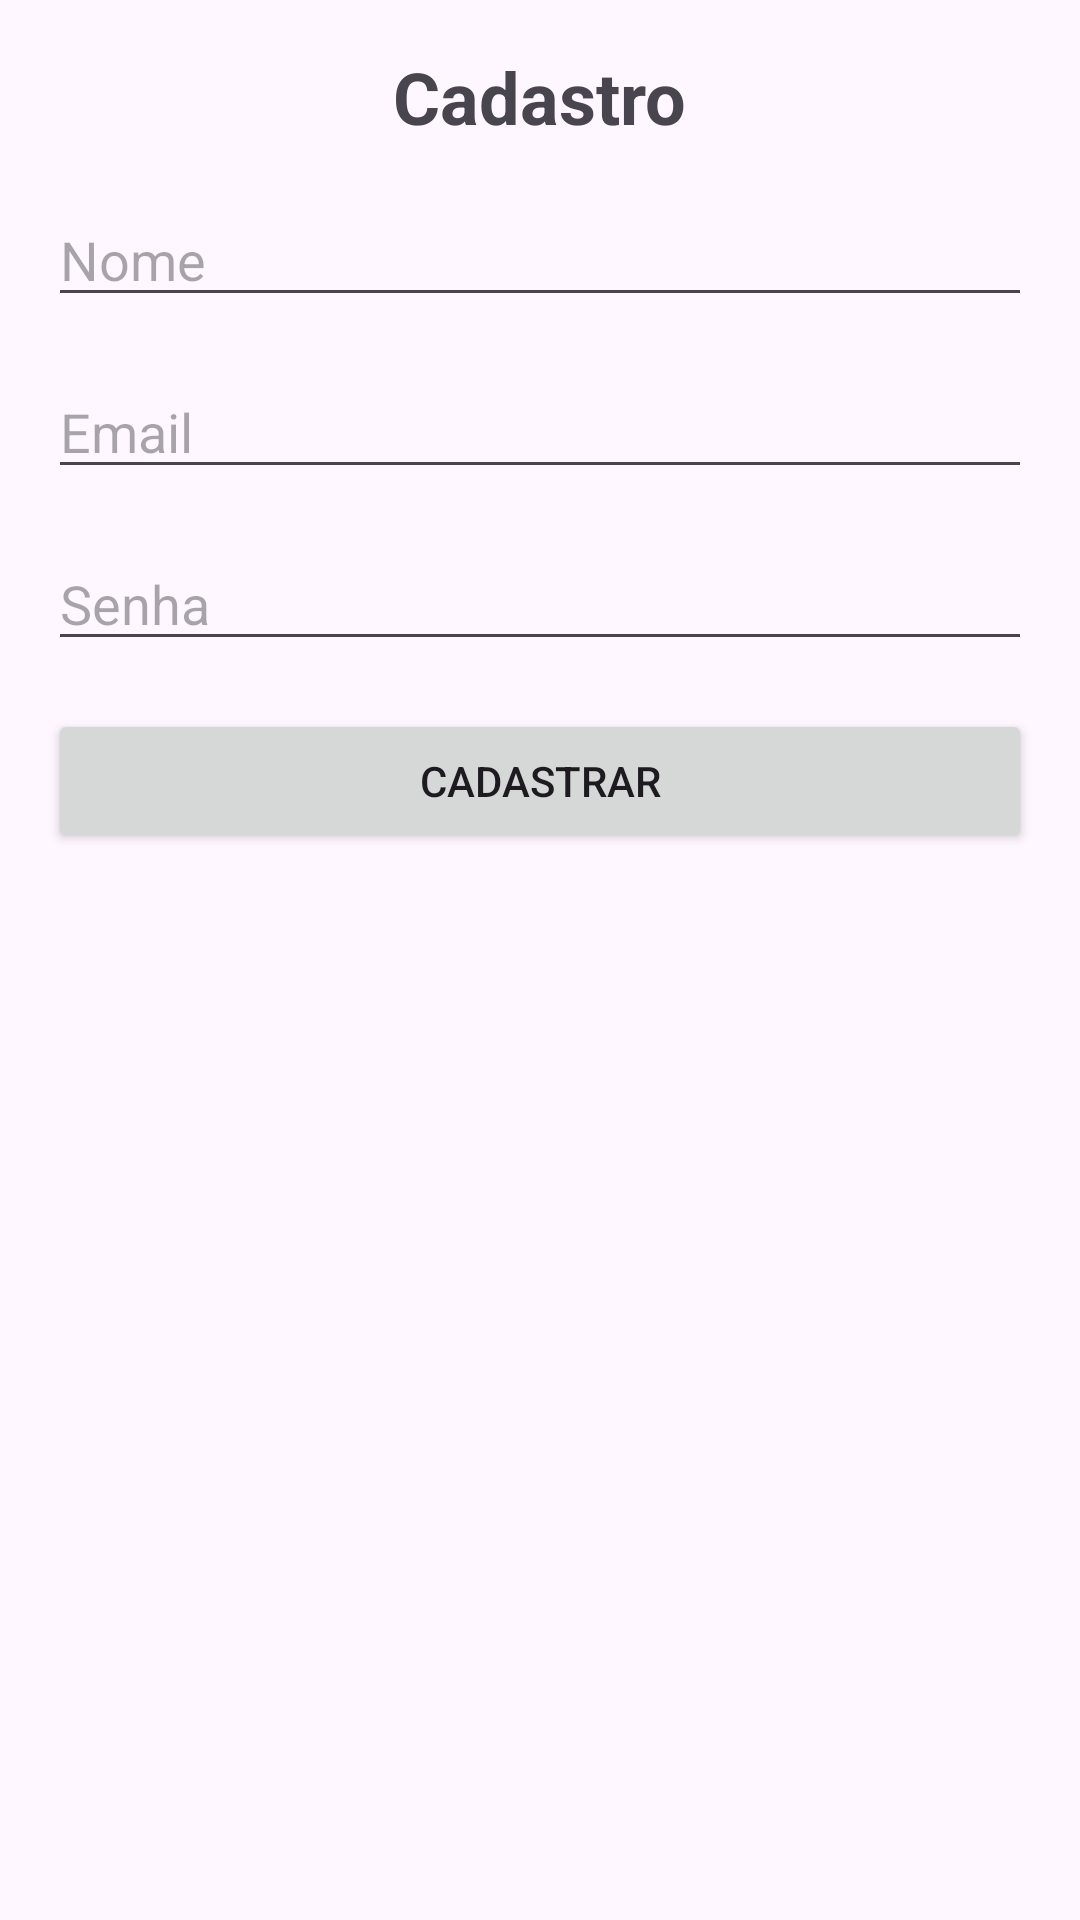

The Android layout XML behind this screen, and the referenced resources:
<!-- AndroidManifest.xml: application theme Theme.HabitoDeLeitura -->
<!-- res/layout/activity_tela_cadastro.xml -->
<?xml version="1.0" encoding="utf-8"?>
<androidx.constraintlayout.widget.ConstraintLayout xmlns:android="http://schemas.android.com/apk/res/android"
    xmlns:app="http://schemas.android.com/apk/res-auto"
    xmlns:tools="http://schemas.android.com/tools"
    android:layout_width="match_parent"
    android:layout_height="match_parent"
    tools:context=".TelaCadastro">

    <LinearLayout
        android:layout_width="match_parent"
        android:layout_height="match_parent"
        android:orientation="vertical"
        android:padding="16dp">

        <TextView
            android:layout_width="wrap_content"
            android:layout_height="wrap_content"
            android:layout_gravity="center"
            android:text="Cadastro"
            android:textSize="24sp"
            android:textStyle="bold" />

        <EditText
            android:id="@+id/editTextName"
            android:layout_width="match_parent"
            android:layout_height="wrap_content"
            android:hint="Nome"
            android:layout_marginTop="16dp"/>

        <EditText
            android:id="@+id/editTextEmail"
            android:layout_width="match_parent"
            android:layout_height="wrap_content"
            android:hint="Email"
            android:layout_marginTop="16dp"/>

        <EditText
            android:id="@+id/editTextPassword"
            android:layout_width="match_parent"
            android:layout_height="wrap_content"
            android:hint="Senha"
            android:inputType="textPassword"
            android:layout_marginTop="16dp"/>

        <Button
            android:layout_width="match_parent"
            android:layout_height="wrap_content"
            android:text="Cadastrar"
            android:layout_marginTop="16dp"/>
    </LinearLayout>
</androidx.constraintlayout.widget.ConstraintLayout>
<!-- resources referenced by this layout -->
<resources>
  <style name="Theme.HabitoDeLeitura" parent="Base.Theme.HabitoDeLeitura" />
  <style name="Base.Theme.HabitoDeLeitura" parent="Theme.Material3.DayNight.NoActionBar">
          
          
      </style>
</resources>
